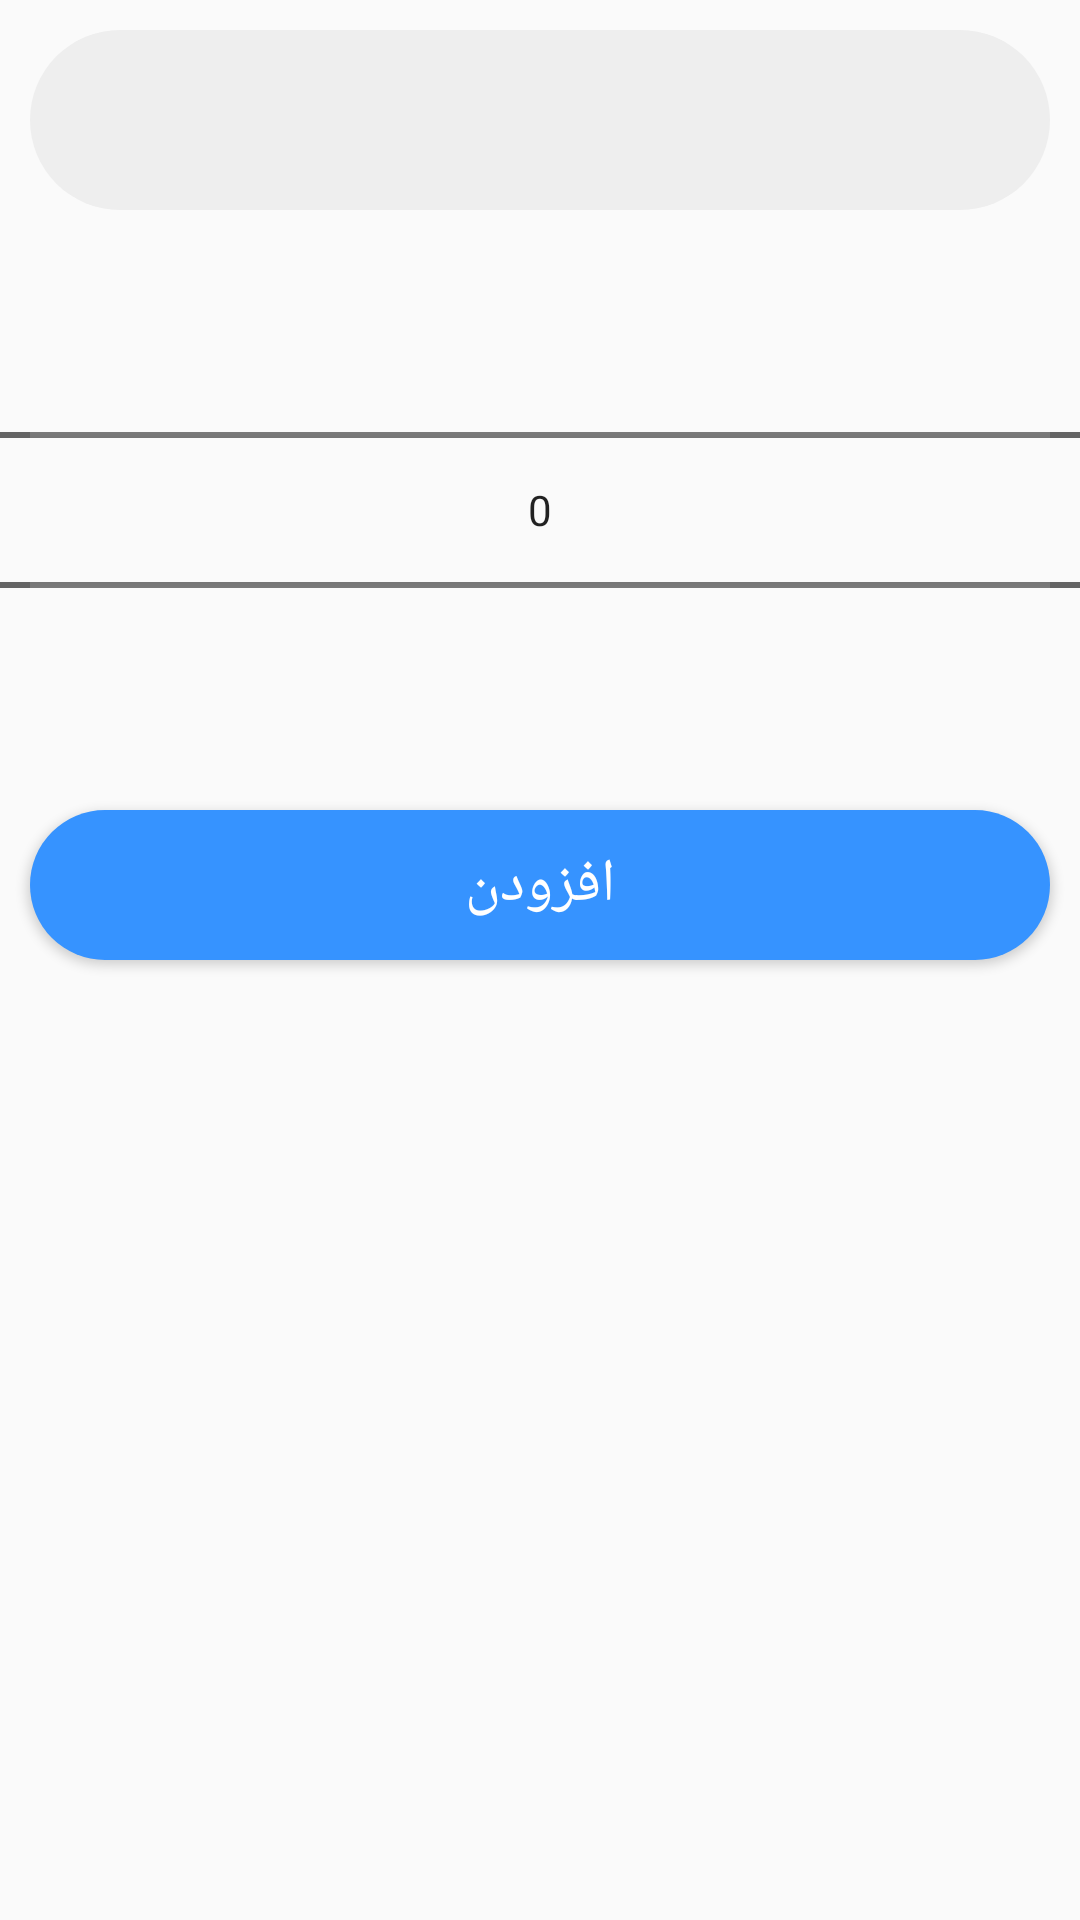

Reconstruct the res/layout file that produces this screen, plus the resources it refers to.
<!-- AndroidManifest.xml: application theme AppTheme -->
<!-- res/layout/activity_color_dialog.xml -->
<?xml version="1.0" encoding="utf-8"?>
<LinearLayout xmlns:android="http://schemas.android.com/apk/res/android"
    android:orientation="vertical"
    xmlns:tools="http://schemas.android.com/tools"
    android:layout_width="match_parent"
    android:layout_height="match_parent"
    tools:context="com.example.koorosh.shop5.ColorDialogActivity">

    <Spinner
        android:layout_width="match_parent"
        android:id="@+id/spnColors"
        android:layout_height="60dp"
        android:layout_marginLeft="10dp"
        android:layout_marginRight="10dp"
        android:layout_marginTop="10dp"
        android:background="@drawable/sign_in_text"
        android:paddingRight="20dp" >
    </Spinner>

    <NumberPicker
        android:layout_marginTop="10dp"
        android:layout_width="match_parent"
        android:id="@+id/txtQuantity"
        android:paddingLeft="10dp"
        android:paddingRight="10dp"
        android:layout_height="wrap_content"></NumberPicker>

    <Button
        android:layout_width="match_parent"
        android:id="@+id/btnAdd"
        android:layout_height="50dp"
        android:layout_margin="10dp"
        android:layout_marginTop="10dp"
        android:background="@drawable/btn_pressed"
        android:textColorHighlight="@color/colorAccent"
        android:textColor="#fff"
        android:textSize="20dp"
        android:text="افزودن" />

</LinearLayout>
<!-- resources referenced by this layout -->
<resources>
  <color name="colorAccent">#0099ff</color>
  <!-- drawable btn_pressed (drawable) -->
  <?xml version="1.0" encoding="utf-8"?>
  <selector xmlns:android="http://schemas.android.com/apk/res/android">
  
  
      <item
          android:drawable="@drawable/sign_in_button"
          android:state_enabled="false" />
  
      <item
          android:state_pressed="true"
          android:state_enabled="true"
          android:drawable="@drawable/sign_in_button_pressed" />
  
      <item
          android:state_focused="true"
          android:state_enabled="true"
          android:drawable="@drawable/sign_in_button" />
  
      <item
          android:state_enabled="true"
          android:drawable="@drawable/sign_in_button" />
  
  </selector>
  <!-- drawable sign_in_text (drawable) -->
  <?xml version="1.0" encoding="utf-8"?>
  <shape xmlns:android="http://schemas.android.com/apk/res/android">
  
      <solid
          android:color="#eee"
          />
  
  
      <corners android:radius="300dp" />
  
  
  </shape>
  <style name="AppTheme" parent="Theme.AppCompat.Light.NoActionBar">
          
          <item name="colorPrimary">@color/colorPrimary</item>
          <item name="colorPrimaryDark">@color/colorPrimaryDark</item>
          <item name="colorAccent">@color/colorAccent</item>
      </style>
  <!-- drawable sign_in_button (drawable) -->
  <?xml version="1.0" encoding="utf-8"?>
  <shape xmlns:android="http://schemas.android.com/apk/res/android"
      android:shape="rectangle">
  
      <solid android:color="#3693ff" />
      <corners android:radius="300dp" />
  
  
  </shape>
  <!-- drawable sign_in_button_pressed (drawable) -->
  <?xml version="1.0" encoding="utf-8"?>
  <shape xmlns:android="http://schemas.android.com/apk/res/android"
      android:shape="rectangle">
  
      <solid
          android:color="#047ccc"
          />
  
  
      <corners android:radius="300dp" />
  
  
  </shape>
  <color name="colorPrimary">#3F51B5</color>
  <color name="colorPrimaryDark">#303F9F</color>
</resources>
